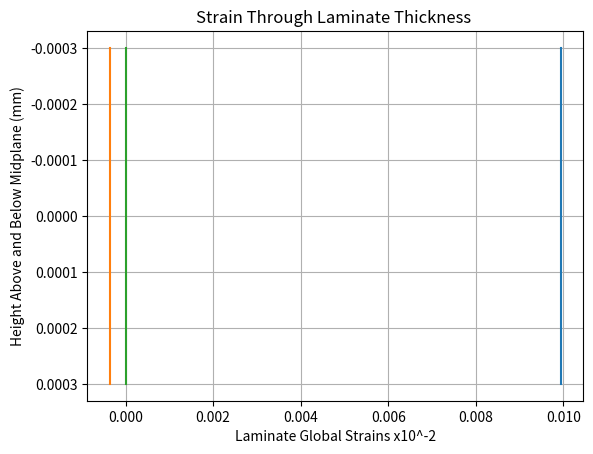

This figure's Python source: (Note: this script raises an exception after producing the figure.)
import numpy as np
import matplotlib.pyplot as plt
from math import cos
from math import sin
from math import pi

np.set_printoptions(precision=4)

#Stiffness matrix Q
Q0=[[155.7*1e7,3.02*1e7,0*1e7],[3.02*1e7,12.16*1e7,0*1e7],[0*1e7,0*1e7,4.40*1e7]]
print (np.array(Q0))
#Angle between local and global coordinate system for each ply
theta=0

#Laminate stacking sequence and thicknesses from top down
stack=[0,pi/2,pi/2,0]
thickness=[-0.15*1e-3,-0.15*1e-3,0,0.15*1e-3,0.15*1e-3]
print (thickness)
height=np.zeros(len(thickness))
midplane=int(len(thickness)/2)

#Forces N and moments M per unit length (N/m, N)
forces=np.array([5000,0,0])
moments=np.array([0,0,0])
forces.shape=[3,1]
moments.shape=[3,1]

#Create array storing the heights of k plies about the midplane
for i in range(len(thickness)):
    if (i<midplane):
        height[i]=np.sum(thickness[i:midplane])
    else:
        height[i]=np.sum(thickness[midplane:i+1])

#Transformation matrix T1 inverse and T2 (local <--> global coordinate system)
#Function returns transformed stiffness matrix Qbar
def transform(Q0,ply_angle):
    m=cos(ply_angle)
    n=sin(ply_angle)
    T1=[[m**2,n**2,2*m*n],[n**2,m**2,-2*m*n],[-m*n,m*n,m**2-n**2]]
    T2=[[m**2,n**2,m*n],[n**2,m**2,-m*n],[-2*m*n,2*m*n,m**2-n**2]]
    T1_inv=np.linalg.inv(T1)
    Qbar=np.linalg.multi_dot([T1_inv,Q0,T2])
   
    return Qbar

#Calculate A, B, D matrices by integrating transformed stiffness matrix over all plies based on laminate 
#constitutive equations
#Units for A, B, D matrices respectively are hN/m, hN, hNm

A=np.zeros([3,3])
B=np.zeros([3,3])
B_inv=B
D=np.zeros([3,3])

for i in range(len(Q0)):
    for j in range(len(Q0[0])):
        for k in range(len(stack)):
            Qbar=transform(Q0,stack[k])
            ply_kA=height[k+1]-height[k]
            ply_kB=(height[k+1]**2-height[k]**2)/2
            ply_kD=(height[k+1]**3-height[k]**3)/3
            A[i,j]+=ply_kA*Qbar[i,j]
            B[i,j]+=ply_kB*Qbar[i,j]
            D[i,j]+=ply_kD*Qbar[i,j]

print("\n","A \n",A,"\n B \n",B,"\n D \n",D,"\n")            
A_inv=np.linalg.inv(A)

#Set ABD matrix, and force column vectors
ABD=np.concatenate((np.concatenate((A,B),axis=0),np.concatenate((B,D),axis=0)),axis=1)
print ("\n ABD stiffness matrix in hectanewton/meter, hectanewton, and hectanewton meter respectively: \n",ABD,"\n")
force_moment=np.concatenate((forces,moments))

#Calculate global laminate strains and radii of curvature at midplane
midstrain=np.dot(np.linalg.inv(ABD),force_moment)
print ("\n Strains (ex, ey, exy) and radii of curvature (kx, ky, kxy): \n",midstrain)

#Calculate strain in each ply k and plot
estrain=midstrain[:3]
kstrain=midstrain[3:6]
estrain.shape=[3,1]
kstrain.shape=[3,1]

plystrain=np.zeros(shape=(3,len(height)))
plystrain1=np.zeros(shape=(3,len(height)))

#Sanity check to ensure array dimensions are correct
print ("plystrain shape",plystrain.shape)
print ("height shape",height.shape)
print("estrain shape",estrain.shape)
print("kstarin shape",kstrain.shape)

for i in range(3):
    for j in range(len(height)):
        plystrain[i,j]=estrain[i,0]+np.dot(height[j],kstrain[i,0])
print("\n Strain for each ply k: \n",plystrain,"\n")
        
for i in range(3):
    plt.plot(plystrain[i,:5],height)
    plt.gca().invert_yaxis()
    plt.xlabel("Laminate Global Strains x10^-2")
    plt.ylabel("Height Above and Below Midplane (mm)")
    plt.grid(axis="both")
    plt.title("Strain Through Laminate Thickness ")
    
print ("forces \n",forces,"\n moments \n",moments,"\n strain \n",midstrain)

## The Tsai-Wu failure Criteria for laminates.
## If the expresion given is greater than 1 for any of the
## layers of the laminate, the laminate will fail.
## The expression takes as input the maximum stresses
## The laminate can take as well as the stresses it is curretly
## experiencing to determine if the laminate will fail.
## [Note, I'll define all the variable names once I can
## get an explanation as to what they all really mean]

def tsai_wu(F1t, F1c, F2t, F2c, F12, s1, s2, s12):
    f1 = 1/F1t - 1/F1c
    f11 = 1/(F1t * F1c)
    f2 = 1/F2t - 1/F2c
    f22 = 1/(F2t * F2c)
    f12 = -1/2 * (f11 * f22)**(0.5)
    f66 = 1/(F12 ** 2)

    return f1*s1 + f2*s2 + f11*s1*s1 + f22*s2*s2 + f66*s12*s12 + 2*f12*s1*s2

## The following code assumes that an arrays called
## plystresses will be created in the following form
## plystresses = [
##          [s1, s2, s12],
##          [s1, s2, s12],
##          [s1, s2, s12],
##          ...
## ]
## where each element plystresses[i] of the array is the sigma 1, 2 and 12 of
## for the ply at stack[i]

## maxstresses = [
##          [F1t, F1c, F2t, F2c, F12],
##          [F1t, F1c, F2t, F2c, F12],
##          [F1t, F1c, F2t, F2c, F12],
##          ...
## ]
## Where each element of maxstresses[i] of the array is the
## maximum stress that the ply at stack[i]

##len(plystresses) = len(maxstresses)

plystresses = np.zeros(shape=(len(height),3))
##maxstresses can be or can not be a numpy array, it dosen't matter
maxstresses = np.array([[1,1,1,1,1] for _ in range(len(height))])

has_not_failed = True

for i in range(len(plystresses)):
    tsai_wu_value = tsai_wu(
            maxstresses[i][0],
            maxstresses[i][1],
            maxstresses[i][2],
            maxstresses[i][3],
            maxstresses[i][4],
            plystresses[i][0],
            plystresses[i][2],
            plystresses[i][3]
        )

    if (tsai_wu_value >= 1):
        print(tsai_wu_value)
        has_not_failed = False
        print("There was a failure in layer " + str(i+1))
